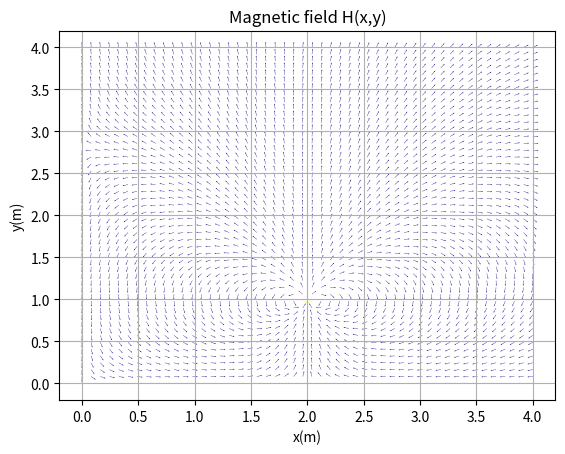
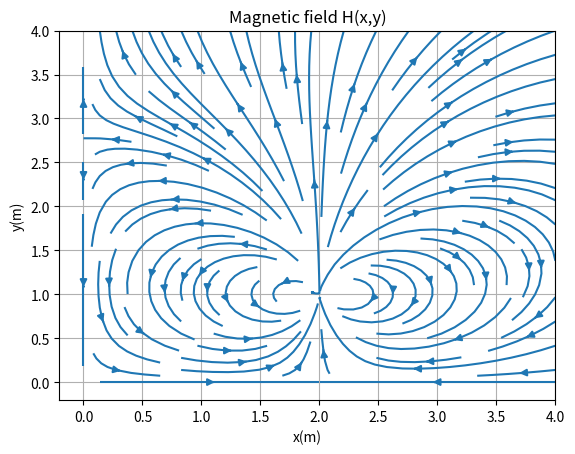

Write Python code to recreate these figures, in order.
import matplotlib.pyplot as plt
import numpy as np

a = 0.1
I = 1
d = 2
h = 1
M = I*np.pi*a**2

def canvas():
    fig, ax = plt.subplots()
    ax.set_title('Magnetic field Η(x,y)')
    ax.set_xlabel('x(m)')
    ax.set_ylabel('y(m)')
    ax.grid()
    return ax

def Hx(x, y):
    f1 = 1/(np.sqrt((x-d)**2 + (y-h)**2))
    f2 = 1/(np.sqrt((x-d)**2 + (y+h)**2))
    f3 = 1/(np.sqrt((x+d)**2 + (y-h)**2))
    f4 = 1/(np.sqrt((x+d)**2 + (y+h)**2))
    return (M/(4*np.pi)) * 3 * ((x-d)*(y-h)*(f1**5) - 
    (x-d)*(y+h)*(f2**5) + (x+d)*(y-h)*(f3**5) - (x+d)*(y+h)*(f4**5))

def Hy(x, y):
    f1 = (np.sqrt((x-d)**2 + (y-h)**2))
    f2 = (np.sqrt((x-d)**2 + (y+h)**2))
    f3 = (np.sqrt((x+d)**2 + (y-h)**2))
    f4 = (np.sqrt((x+d)**2 + (y+h)**2))
    return (M/(4*np.pi)) * ((3*(y-h)**2-f1**2)/(f1**5) -
    (3*(y+h)**2-f2**2)/(f2**5) + (3*(y-h)**2-f3**2)/(f3**5) - (3*(y+h)**2-f4**2)/(f4**5))

h_x = np.vectorize(Hx)
h_y = np.vectorize(Hy)

x = np.linspace(0, 4, 50)
y = np.linspace(0, 4, 50)
X, Y = np.meshgrid(x, y)

Hx = h_x(X, Y)
Hy = h_y(X, Y)

ax = canvas()
ax.quiver(X, Y, Hx/(2*((Hx**2 + Hy**2)**0.5)), Hy/(2*((Hx**2 + Hy**2)**0.5)),
          (Hx**2 + Hy**2)**0.5, cmap='plasma', units='xy', width=0.0035,
          headwidth=3., headlength=4.)
plt.show()
ax = canvas()
ax.streamplot(X, Y, Hx/(2*((Hx**2 + Hy**2)**0.5)),
              Hy/(2*((Hx**2 + Hy**2)**0.5)))
plt.show()